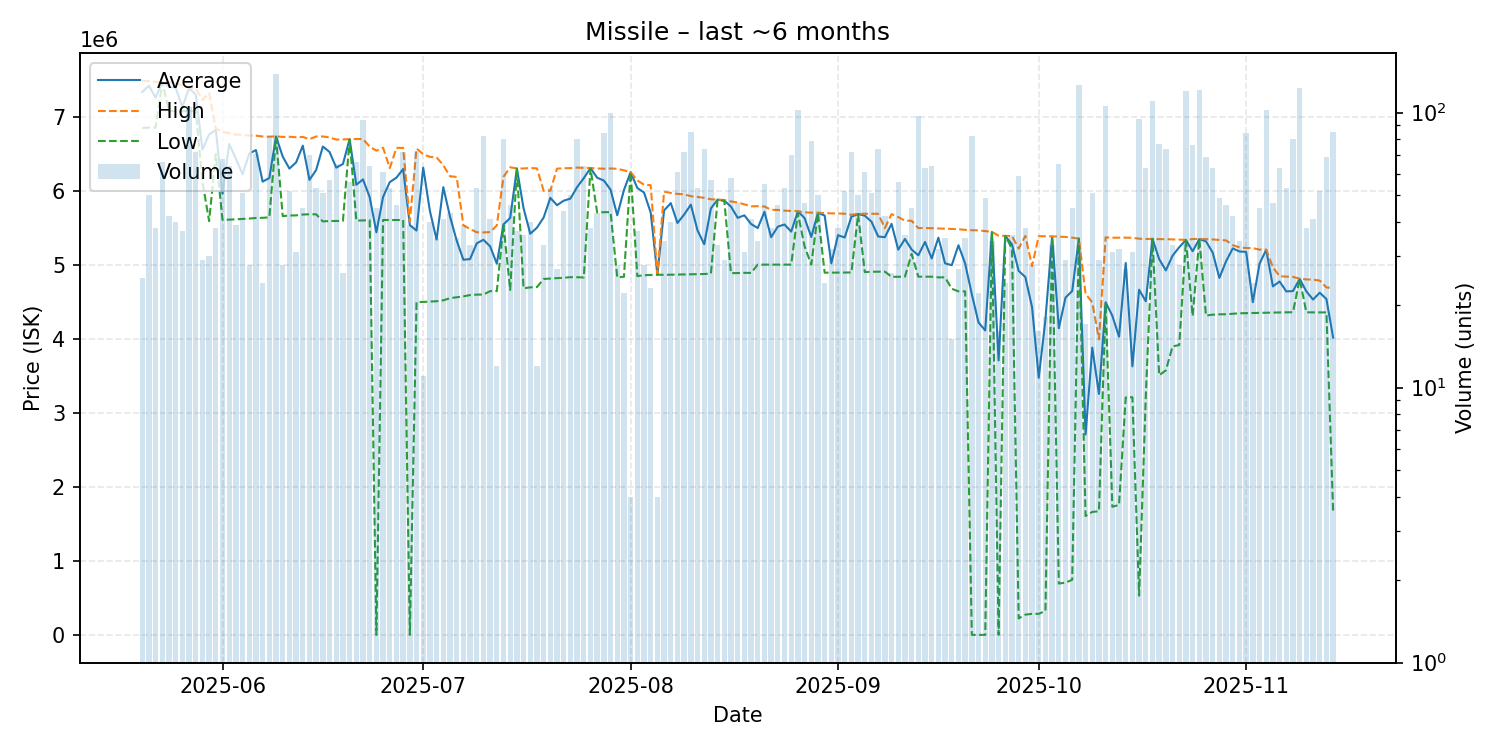

The file beside this chart, header and first rows:
date, average, highest, lowest, order_count, volume
2025-05-20, 7337520, 7489000, 6851000, 7, 25
2025-05-21, 7420040, 7483000, 6856000, 10, 50
2025-05-22, 7261079, 7472000, 6856000, 15, 38
2025-05-23, 7468576, 7469000, 7467000, 13, 66
2025-05-24, 7414095, 7468000, 7078000, 12, 42
2025-05-25, 7389675, 7455000, 7078000, 13, 40
2025-05-26, 7134351, 7425000, 7078000, 10, 37
2025-05-27, 7389000, 7399000, 7078000, 33, 105
2025-05-28, 7301014, 7384500, 7078000, 17, 72
2025-05-29, 6559828, 7228000, 6125000, 7, 29
2025-05-30, 6764167, 7322000, 5593000, 9, 30
2025-05-31, 6823816, 6842000, 6500000, 10, 38
2025-06-01, 5964044, 6797000, 5610000, 19, 68
2025-06-02, 6633734, 6779000, 5613000, 15, 64
2025-06-03, 6437333, 6762000, 5618000, 9, 39
2025-06-04, 6225020, 6758000, 5624500, 17, 51
2025-06-05, 6505643, 6748000, 5628000, 10, 28
2025-06-06, 6552577, 6747000, 5635500, 25, 71
2025-06-07, 6126417, 6736000, 5638000, 16, 24
2025-06-08, 6175488, 6734000, 5644000, 16, 82
2025-06-09, 6736500, 6738000, 6725000, 18, 138
2025-06-10, 6464429, 6730000, 5661000, 7, 28
2025-06-11, 6302212, 6732000, 5669000, 13, 52
2025-06-12, 6385806, 6726000, 5670500, 11, 31
2025-06-13, 6612267, 6730000, 5682000, 15, 45
2025-06-14, 6150057, 6700000, 5686000, 19, 70
2025-06-15, 6284208, 6736000, 5685000, 19, 53
2025-06-16, 6599922, 6736000, 5589000, 13, 51
2025-06-17, 6527228, 6723000, 5595000, 10, 57
2025-06-18, 6315185, 6694000, 5595000, 9, 65
2025-06-19, 6364269, 6697000, 5597000, 8, 26
2025-06-20, 6699929, 6701000, 6697000, 16, 56
2025-06-21, 6084667, 6702000, 5601000, 12, 66
2025-06-22, 6156053, 6701000, 5602500, 33, 94
2025-06-23, 5916156, 6599000, 5606000, 17, 64
2025-06-24, 5441967, 6544000, 7102, 13, 45
2025-06-25, 5920197, 6584000, 5609000, 15, 61
2025-06-26, 6119811, 6309000, 5608000, 18, 53
2025-06-27, 6180413, 6582000, 5608000, 12, 46
2025-06-28, 6296611, 6582000, 5608000, 21, 72
2025-06-29, 5538726, 5588000, 7102, 9, 39
2025-06-30, 5465750, 6574000, 4500000, 9, 72
2025-07-01, 6314727, 6496000, 4502000, 3, 11
2025-07-02, 5729400, 6461000, 4507000, 12, 40
2025-07-03, 5343771, 6453000, 4512000, 9, 35
2025-07-04, 6051488, 6348000, 4524000, 11, 41
2025-07-05, 5656442, 6199000, 4553000, 18, 43
2025-07-06, 5331371, 6190000, 4565000, 12, 35
2025-07-07, 5071795, 5538000, 4577000, 12, 39
2025-07-08, 5080697, 5486000, 4595000, 9, 33
2025-07-09, 5293038, 5443000, 4601000, 19, 53
2025-07-10, 5341366, 5441000, 4602000, 18, 82
2025-07-11, 5252317, 5445000, 4648000, 13, 41
2025-07-12, 5018250, 5535000, 4648000, 4, 12
2025-07-13, 5549350, 6192000, 5536000, 19, 80
2025-07-14, 5635630, 6320000, 4663000, 11, 46
2025-07-15, 6303676, 6304000, 6302000, 6, 37
2025-07-16, 5765778, 6304000, 4686000, 12, 36
2025-07-17, 5422825, 6311000, 4699000, 13, 40
2025-07-18, 5504333, 6305000, 4703000, 5, 12
... 119 more rows
